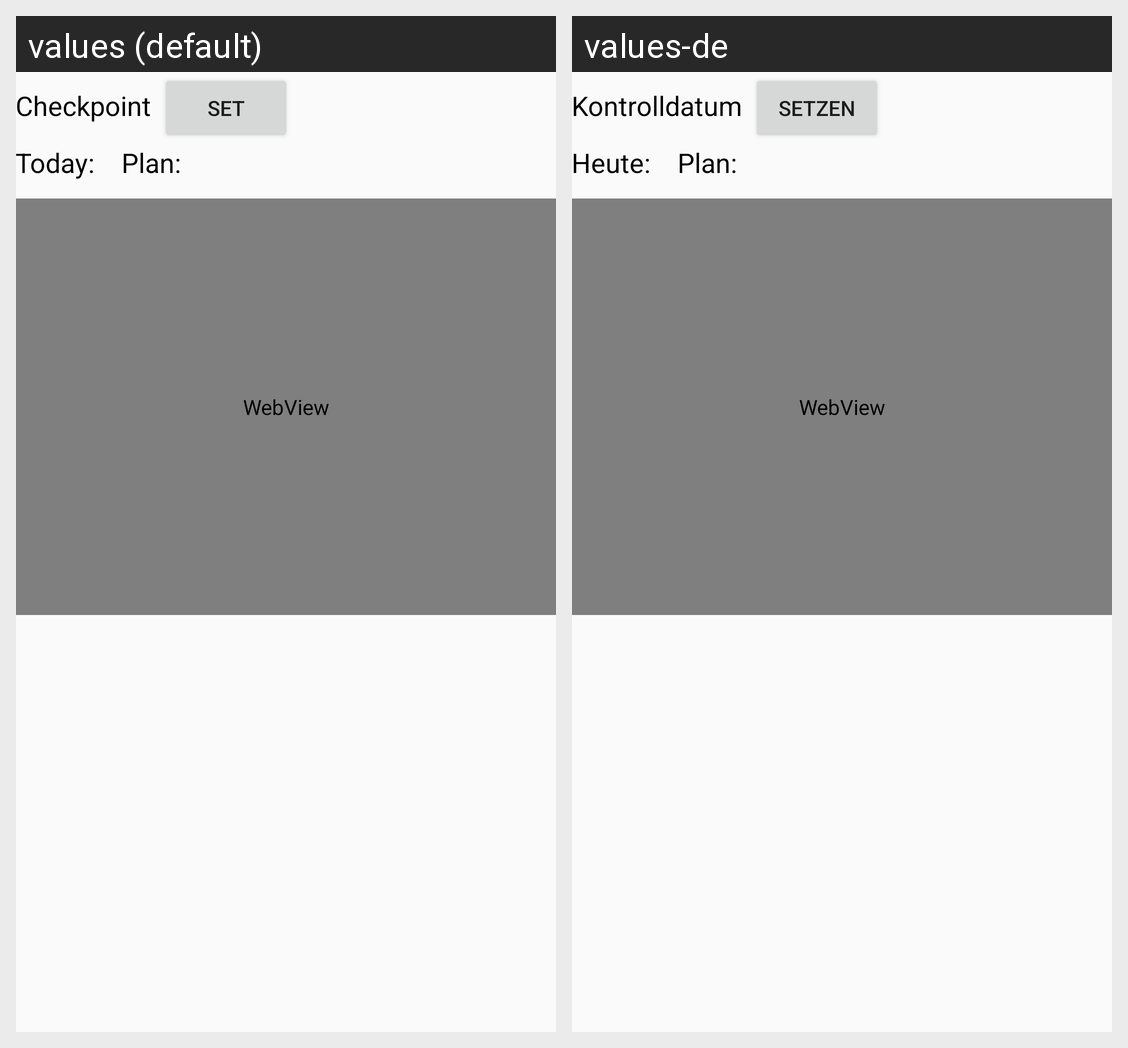

The Android screen above is rendered under two locales of the same app. Produce the string resources it draws, with the default and per-locale values.
Android screen res/layout/activity_main.xml rendered under 2 locales, left to right: values (default), values-de. Device: Nexus 5 (rendered at 1080×1920; each locale shown at half size, 540×960, under a caption strip naming it); theme AppTheme.
Strings drawn on this screen, with the default value and each locale's value (text and hints the layout hard-codes, and strings that could not be matched under every locale, appear in the picture but are not listed):

kontrollpunkt
  values: Checkpoint
  values-de: Kontrolldatum

setzen
  values: set
  values-de: setzen

heute
  values: Today:
  values-de: Heute:

plan
  values: Plan:
  values-de: Plan:
